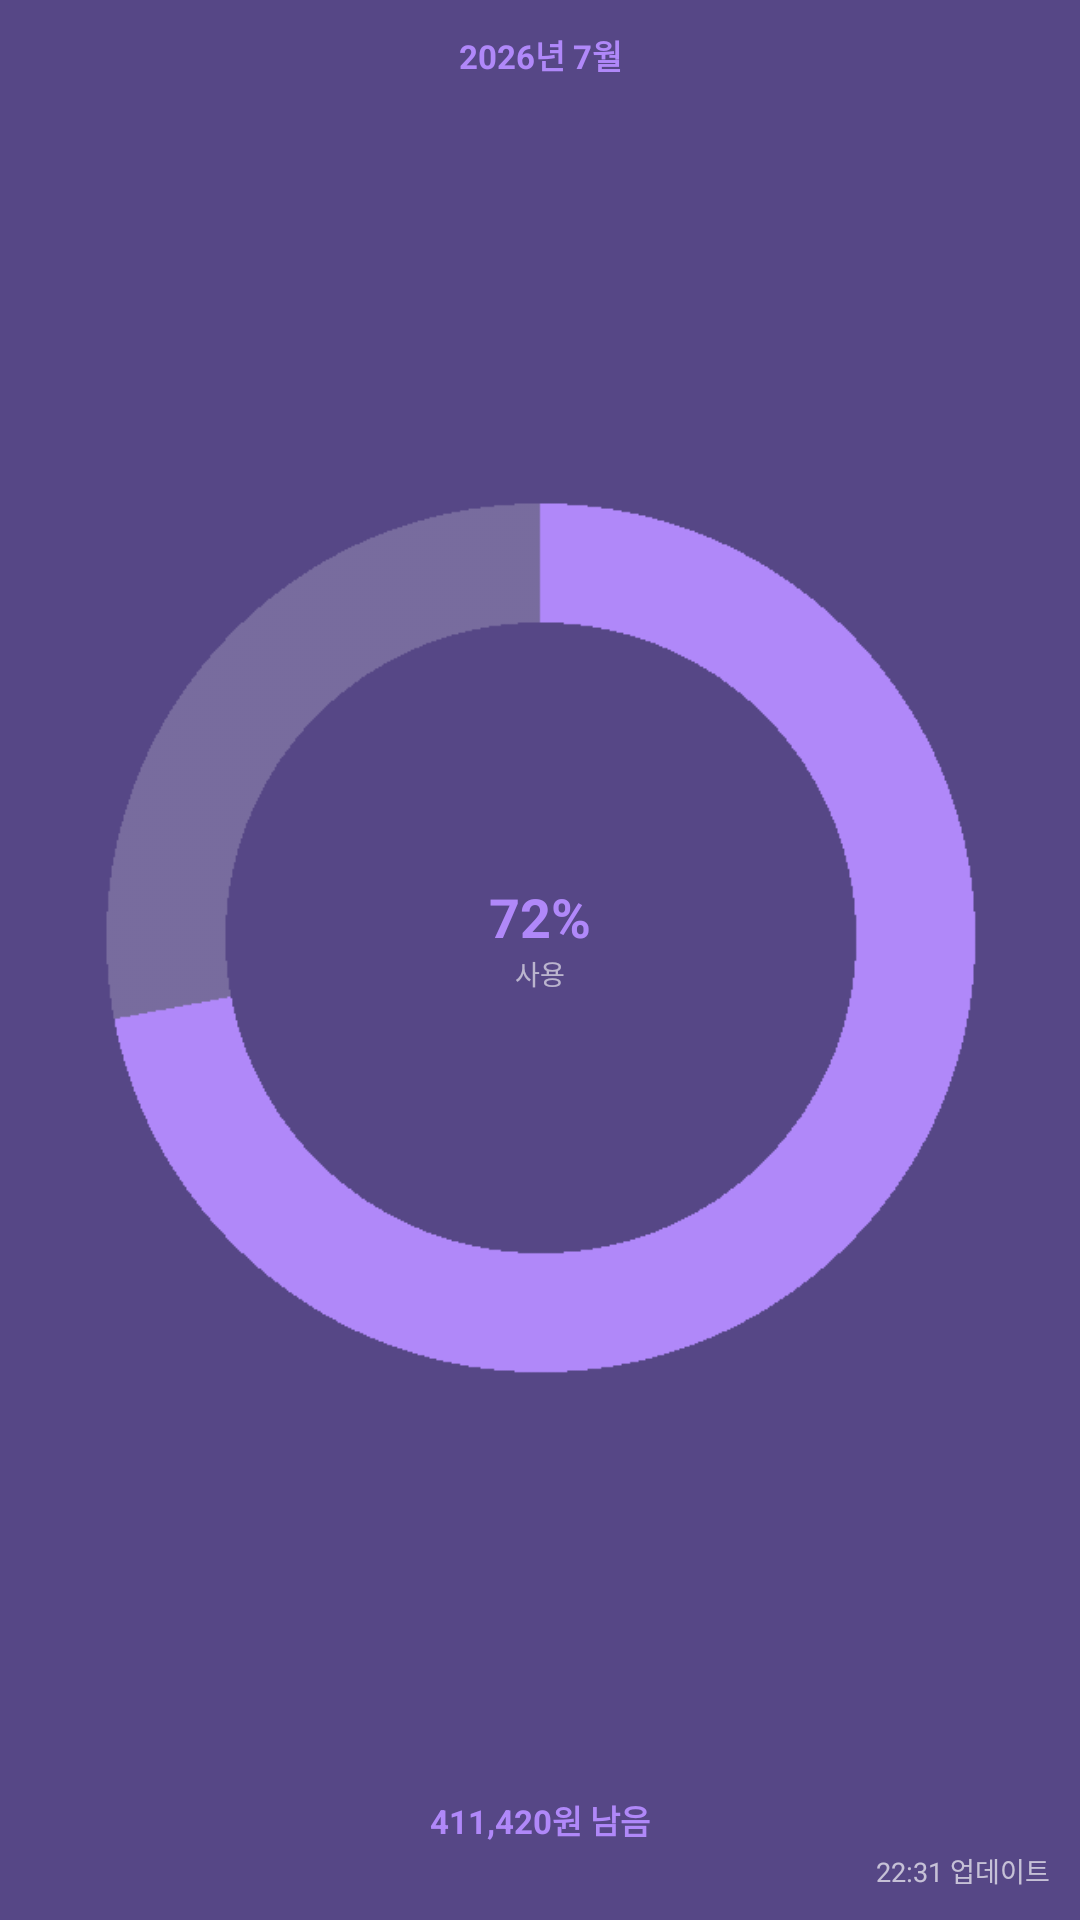

This screen was rendered from an Android layout file. Write that file and the resources it references.
<!-- AndroidManifest.xml: application theme AppTheme -->
<!-- res/layout/widget_budget_preview.xml -->
<?xml version="1.0" encoding="utf-8"?>
<LinearLayout
    xmlns:android="http://schemas.android.com/apk/res/android"
    android:layout_width="match_parent"
    android:layout_height="match_parent"
    android:orientation="vertical"
    android:padding="10dp"
    android:background="#CC2D1B69">

    
    <TextView
        android:layout_width="match_parent"
        android:layout_height="wrap_content"
        android:text="2026년 7월"
        android:textColor="#FFB088F9"
        android:textSize="11dp"
        android:textStyle="bold"
        android:gravity="center_horizontal" />

    
    <FrameLayout
        android:layout_width="match_parent"
        android:layout_height="0dp"
        android:layout_weight="1"
        android:layout_marginTop="4dp"
        android:layout_marginBottom="4dp">

        
        <ImageView
            android:layout_width="match_parent"
            android:layout_height="match_parent"
            android:layout_gravity="center"
            android:src="@drawable/preview_ring"
            android:scaleType="fitCenter" />

        
        <LinearLayout
            android:layout_width="wrap_content"
            android:layout_height="wrap_content"
            android:layout_gravity="center"
            android:orientation="vertical"
            android:gravity="center">

            <TextView
                android:layout_width="wrap_content"
                android:layout_height="wrap_content"
                android:text="72%"
                android:textColor="#FFB088F9"
                android:textSize="18dp"
                android:textStyle="bold" />

            <TextView
                android:layout_width="wrap_content"
                android:layout_height="wrap_content"
                android:text="사용"
                android:textColor="#99FFFFFF"
                android:textSize="9dp" />
        </LinearLayout>

    </FrameLayout>

    
    <TextView
        android:layout_width="match_parent"
        android:layout_height="wrap_content"
        android:text="411,420원 남음"
        android:textColor="#FFB088F9"
        android:textSize="11dp"
        android:textStyle="bold"
        android:gravity="center_horizontal" />

    <TextView
        android:layout_width="match_parent"
        android:layout_height="wrap_content"
        android:text="22:31 업데이트"
        android:textColor="#AAFFFFFF"
        android:textSize="9dp"
        android:gravity="end"
        android:layout_marginTop="2dp" />

</LinearLayout>
<!-- resources referenced by this layout -->
<resources>
  <!-- drawable preview_ring: png bitmap (drawable, 5866 bytes) -->
  <style name="AppTheme" parent="Theme.AppCompat.Light.DarkActionBar">
          
          <item name="colorPrimary">@color/colorPrimary</item>
          <item name="colorPrimaryDark">@color/colorPrimaryDark</item>
          <item name="colorAccent">@color/colorAccent</item>
      </style>
  <!-- not gathered from this repository: default colours our renderer supplied (Android Studio template values) -->
  <color name="colorPrimary">#FF6200EE</color>
  <color name="colorPrimaryDark">#FF3700B3</color>
  <color name="colorAccent">#FF03DAC5</color>
</resources>
